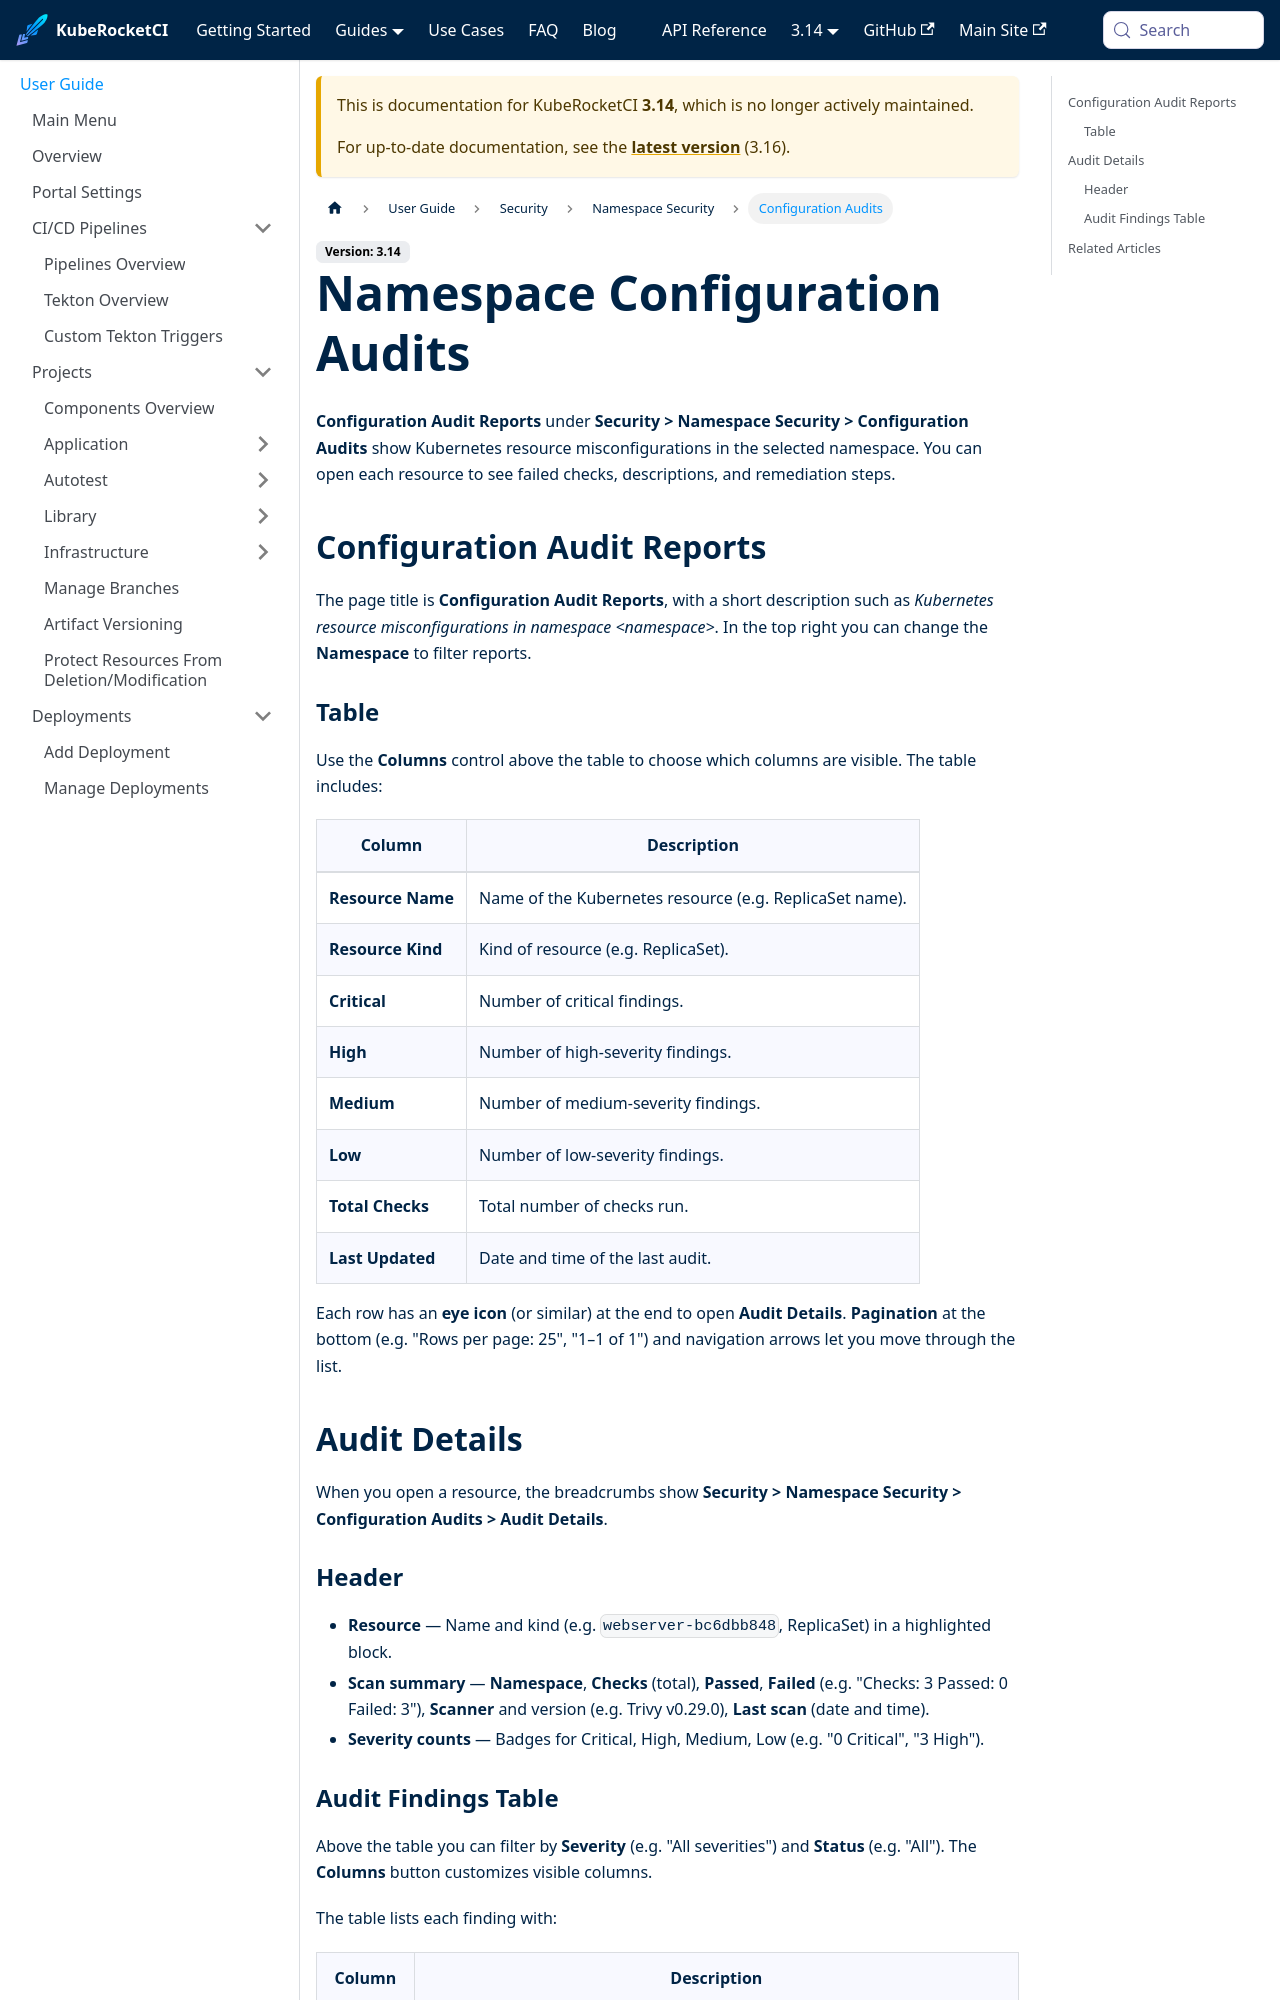

repository: KubeRocketCI/docs · page: docs/3.14/user-guide/security/namespace-configuration-audits.html · generator: docusaurus

---
title: "Namespace Configuration Audits"
sidebar_label: "Configuration Audits"
description: "Kubernetes resource misconfigurations in the namespace — audit reports and findings."
---
<!-- markdownlint-disable MD025 -->

# Namespace Configuration Audits

<head>
  <link rel="canonical" href="https://docs.kuberocketci.io/docs/user-guide/security/namespace-configuration-audits" />
</head>

**Configuration Audit Reports** under **Security > Namespace Security > Configuration Audits** show Kubernetes resource misconfigurations in the selected namespace. You can open each resource to see failed checks, descriptions, and remediation steps.

## Configuration Audit Reports

The page title is **Configuration Audit Reports**, with a short description such as *Kubernetes resource misconfigurations in namespace &lt;namespace&gt;*. In the top right you can change the **Namespace** to filter reports.

### Table

Use the **Columns** control above the table to choose which columns are visible. The table includes:

| Column           | Description |
|------------------|-------------|
| **Resource Name** | Name of the Kubernetes resource (e.g. ReplicaSet name). |
| **Resource Kind** | Kind of resource (e.g. ReplicaSet). |
| **Critical**      | Number of critical findings. |
| **High**          | Number of high-severity findings. |
| **Medium**        | Number of medium-severity findings. |
| **Low**           | Number of low-severity findings. |
| **Total Checks**  | Total number of checks run. |
| **Last Updated**  | Date and time of the last audit. |

Each row has an **eye icon** (or similar) at the end to open **Audit Details**. **Pagination** at the bottom (e.g. "Rows per page: 25", "1–1 of 1") and navigation arrows let you move through the list.

## Audit Details

When you open a resource, the breadcrumbs show **Security > Namespace Security > Configuration Audits > Audit Details**.
